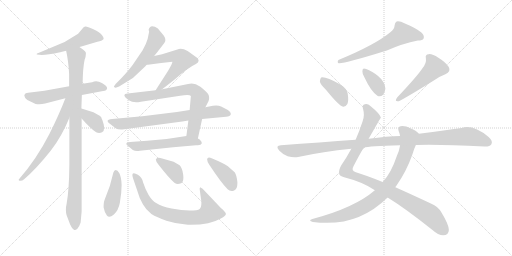
t = 0.00 s
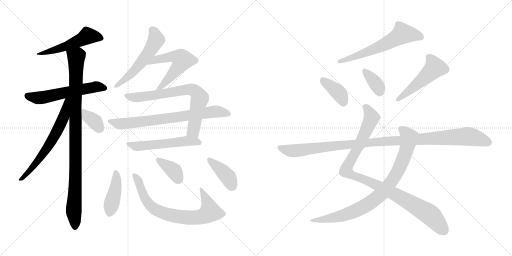
t = 3.14 s
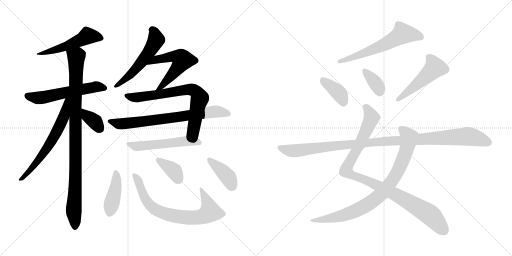
t = 6.28 s
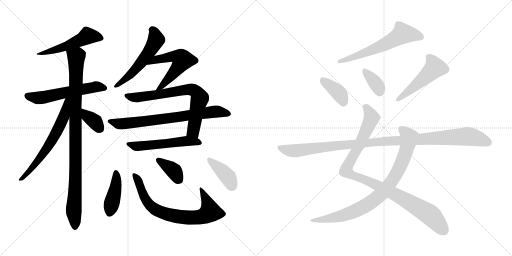
t = 9.42 s
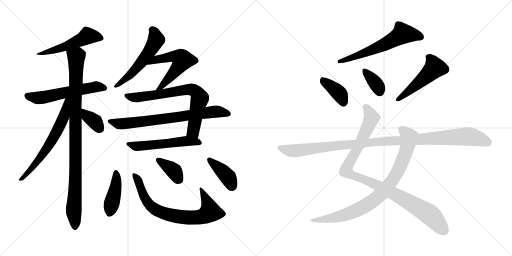
t = 12.56 s
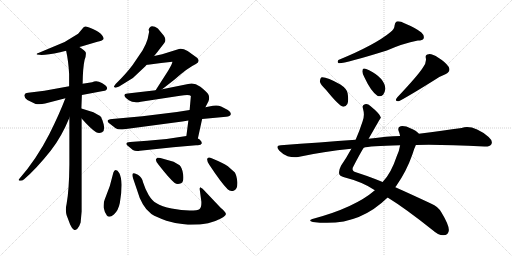
t = 15.70 s

The animated SVG that drew these frames (rendered in a browser with its animation timeline set to each time). Animation: 21 CSS @keyframes rules; one cycle of 15.70 s.

<svg version="1.1" viewBox="0 0 2048 1024" xmlns="http://www.w3.org/2000/svg">
  <g stroke="lightgray" stroke-dasharray="1,1" stroke-width="1" transform="scale(4, 4)">
    <line x1="0" y1="0" x2="256" y2="256"></line>
    <line x1="256" y1="0" x2="0" y2="256"></line>
    <line x1="128" y1="0" x2="128" y2="256"></line>
    <line x1="0" y1="128" x2="256" y2="128"></line>
    <line x1="256" y1="0" x2="512" y2="256"></line>
    <line x1="512" y1="0" x2="256" y2="256"></line>
    <line x1="384" y1="0" x2="384" y2="256"></line>
    <line x1="256" y1="128" x2="512" y2="128"></line>
  </g>
<g transform="scale(1, -1) translate(0, -850)">
   <style type="text/css">
    @keyframes keyframes0 {
      from {
       stroke: black;
       stroke-dashoffset: 523;
       stroke-width: 128;
       }
       63% {
       animation-timing-function: step-end;
       stroke: black;
       stroke-dashoffset: 0;
       stroke-width: 128;
       }
       to {
       stroke: black;
       stroke-width: 1024;
       }
       }
       #make-me-a-hanzi-animation-0 {
         animation: keyframes0 0.675618s both;
         animation-delay: 0.000000s;
         animation-timing-function: linear;
       }
    @keyframes keyframes1 {
      from {
       stroke: black;
       stroke-dashoffset: 574;
       stroke-width: 128;
       }
       65% {
       animation-timing-function: step-end;
       stroke: black;
       stroke-dashoffset: 0;
       stroke-width: 128;
       }
       to {
       stroke: black;
       stroke-width: 1024;
       }
       }
       #make-me-a-hanzi-animation-1 {
         animation: keyframes1 0.717122s both;
         animation-delay: 0.675618s;
         animation-timing-function: linear;
       }
    @keyframes keyframes2 {
      from {
       stroke: black;
       stroke-dashoffset: 974;
       stroke-width: 128;
       }
       76% {
       animation-timing-function: step-end;
       stroke: black;
       stroke-dashoffset: 0;
       stroke-width: 128;
       }
       to {
       stroke: black;
       stroke-width: 1024;
       }
       }
       #make-me-a-hanzi-animation-2 {
         animation: keyframes2 1.042643s both;
         animation-delay: 1.392740s;
         animation-timing-function: linear;
       }
    @keyframes keyframes3 {
      from {
       stroke: black;
       stroke-dashoffset: 638;
       stroke-width: 128;
       }
       67% {
       animation-timing-function: step-end;
       stroke: black;
       stroke-dashoffset: 0;
       stroke-width: 128;
       }
       to {
       stroke: black;
       stroke-width: 1024;
       }
       }
       #make-me-a-hanzi-animation-3 {
         animation: keyframes3 0.769206s both;
         animation-delay: 2.435383s;
         animation-timing-function: linear;
       }
    @keyframes keyframes4 {
      from {
       stroke: black;
       stroke-dashoffset: 357;
       stroke-width: 128;
       }
       54% {
       animation-timing-function: step-end;
       stroke: black;
       stroke-dashoffset: 0;
       stroke-width: 128;
       }
       to {
       stroke: black;
       stroke-width: 1024;
       }
       }
       #make-me-a-hanzi-animation-4 {
         animation: keyframes4 0.540527s both;
         animation-delay: 3.204589s;
         animation-timing-function: linear;
       }
    @keyframes keyframes5 {
      from {
       stroke: black;
       stroke-dashoffset: 548;
       stroke-width: 128;
       }
       64% {
       animation-timing-function: step-end;
       stroke: black;
       stroke-dashoffset: 0;
       stroke-width: 128;
       }
       to {
       stroke: black;
       stroke-width: 1024;
       }
       }
       #make-me-a-hanzi-animation-5 {
         animation: keyframes5 0.695964s both;
         animation-delay: 3.745116s;
         animation-timing-function: linear;
       }
    @keyframes keyframes6 {
      from {
       stroke: black;
       stroke-dashoffset: 465;
       stroke-width: 128;
       }
       60% {
       animation-timing-function: step-end;
       stroke: black;
       stroke-dashoffset: 0;
       stroke-width: 128;
       }
       to {
       stroke: black;
       stroke-width: 1024;
       }
       }
       #make-me-a-hanzi-animation-6 {
         animation: keyframes6 0.628418s both;
         animation-delay: 4.441080s;
         animation-timing-function: linear;
       }
    @keyframes keyframes7 {
      from {
       stroke: black;
       stroke-dashoffset: 726;
       stroke-width: 128;
       }
       70% {
       animation-timing-function: step-end;
       stroke: black;
       stroke-dashoffset: 0;
       stroke-width: 128;
       }
       to {
       stroke: black;
       stroke-width: 1024;
       }
       }
       #make-me-a-hanzi-animation-7 {
         animation: keyframes7 0.840820s both;
         animation-delay: 5.069498s;
         animation-timing-function: linear;
       }
    @keyframes keyframes8 {
      from {
       stroke: black;
       stroke-dashoffset: 737;
       stroke-width: 128;
       }
       71% {
       animation-timing-function: step-end;
       stroke: black;
       stroke-dashoffset: 0;
       stroke-width: 128;
       }
       to {
       stroke: black;
       stroke-width: 1024;
       }
       }
       #make-me-a-hanzi-animation-8 {
         animation: keyframes8 0.849772s both;
         animation-delay: 5.910318s;
         animation-timing-function: linear;
       }
    @keyframes keyframes9 {
      from {
       stroke: black;
       stroke-dashoffset: 547;
       stroke-width: 128;
       }
       64% {
       animation-timing-function: step-end;
       stroke: black;
       stroke-dashoffset: 0;
       stroke-width: 128;
       }
       to {
       stroke: black;
       stroke-width: 1024;
       }
       }
       #make-me-a-hanzi-animation-9 {
         animation: keyframes9 0.695150s both;
         animation-delay: 6.760090s;
         animation-timing-function: linear;
       }
    @keyframes keyframes10 {
      from {
       stroke: black;
       stroke-dashoffset: 422;
       stroke-width: 128;
       }
       58% {
       animation-timing-function: step-end;
       stroke: black;
       stroke-dashoffset: 0;
       stroke-width: 128;
       }
       to {
       stroke: black;
       stroke-width: 1024;
       }
       }
       #make-me-a-hanzi-animation-10 {
         animation: keyframes10 0.593424s both;
         animation-delay: 7.455240s;
         animation-timing-function: linear;
       }
    @keyframes keyframes11 {
      from {
       stroke: black;
       stroke-dashoffset: 753;
       stroke-width: 128;
       }
       71% {
       animation-timing-function: step-end;
       stroke: black;
       stroke-dashoffset: 0;
       stroke-width: 128;
       }
       to {
       stroke: black;
       stroke-width: 1024;
       }
       }
       #make-me-a-hanzi-animation-11 {
         animation: keyframes11 0.862793s both;
         animation-delay: 8.048664s;
         animation-timing-function: linear;
       }
    @keyframes keyframes12 {
      from {
       stroke: black;
       stroke-dashoffset: 370;
       stroke-width: 128;
       }
       55% {
       animation-timing-function: step-end;
       stroke: black;
       stroke-dashoffset: 0;
       stroke-width: 128;
       }
       to {
       stroke: black;
       stroke-width: 1024;
       }
       }
       #make-me-a-hanzi-animation-12 {
         animation: keyframes12 0.551107s both;
         animation-delay: 8.911457s;
         animation-timing-function: linear;
       }
    @keyframes keyframes13 {
      from {
       stroke: black;
       stroke-dashoffset: 397;
       stroke-width: 128;
       }
       56% {
       animation-timing-function: step-end;
       stroke: black;
       stroke-dashoffset: 0;
       stroke-width: 128;
       }
       to {
       stroke: black;
       stroke-width: 1024;
       }
       }
       #make-me-a-hanzi-animation-13 {
         animation: keyframes13 0.573079s both;
         animation-delay: 9.462564s;
         animation-timing-function: linear;
       }
    @keyframes keyframes14 {
      from {
       stroke: black;
       stroke-dashoffset: 608;
       stroke-width: 128;
       }
       66% {
       animation-timing-function: step-end;
       stroke: black;
       stroke-dashoffset: 0;
       stroke-width: 128;
       }
       to {
       stroke: black;
       stroke-width: 1024;
       }
       }
       #make-me-a-hanzi-animation-14 {
         animation: keyframes14 0.744792s both;
         animation-delay: 10.035643s;
         animation-timing-function: linear;
       }
    @keyframes keyframes15 {
      from {
       stroke: black;
       stroke-dashoffset: 390;
       stroke-width: 128;
       }
       56% {
       animation-timing-function: step-end;
       stroke: black;
       stroke-dashoffset: 0;
       stroke-width: 128;
       }
       to {
       stroke: black;
       stroke-width: 1024;
       }
       }
       #make-me-a-hanzi-animation-15 {
         animation: keyframes15 0.567383s both;
         animation-delay: 10.780435s;
         animation-timing-function: linear;
       }
    @keyframes keyframes16 {
      from {
       stroke: black;
       stroke-dashoffset: 359;
       stroke-width: 128;
       }
       54% {
       animation-timing-function: step-end;
       stroke: black;
       stroke-dashoffset: 0;
       stroke-width: 128;
       }
       to {
       stroke: black;
       stroke-width: 1024;
       }
       }
       #make-me-a-hanzi-animation-16 {
         animation: keyframes16 0.542155s both;
         animation-delay: 11.347818s;
         animation-timing-function: linear;
       }
    @keyframes keyframes17 {
      from {
       stroke: black;
       stroke-dashoffset: 502;
       stroke-width: 128;
       }
       62% {
       animation-timing-function: step-end;
       stroke: black;
       stroke-dashoffset: 0;
       stroke-width: 128;
       }
       to {
       stroke: black;
       stroke-width: 1024;
       }
       }
       #make-me-a-hanzi-animation-17 {
         animation: keyframes17 0.658529s both;
         animation-delay: 11.889973s;
         animation-timing-function: linear;
       }
    @keyframes keyframes18 {
      from {
       stroke: black;
       stroke-dashoffset: 1002;
       stroke-width: 128;
       }
       77% {
       animation-timing-function: step-end;
       stroke: black;
       stroke-dashoffset: 0;
       stroke-width: 128;
       }
       to {
       stroke: black;
       stroke-width: 1024;
       }
       }
       #make-me-a-hanzi-animation-18 {
         animation: keyframes18 1.065430s both;
         animation-delay: 12.548502s;
         animation-timing-function: linear;
       }
    @keyframes keyframes19 {
      from {
       stroke: black;
       stroke-dashoffset: 848;
       stroke-width: 128;
       }
       73% {
       animation-timing-function: step-end;
       stroke: black;
       stroke-dashoffset: 0;
       stroke-width: 128;
       }
       to {
       stroke: black;
       stroke-width: 1024;
       }
       }
       #make-me-a-hanzi-animation-19 {
         animation: keyframes19 0.940104s both;
         animation-delay: 13.613932s;
         animation-timing-function: linear;
       }
    @keyframes keyframes20 {
      from {
       stroke: black;
       stroke-dashoffset: 1097;
       stroke-width: 128;
       }
       78% {
       animation-timing-function: step-end;
       stroke: black;
       stroke-dashoffset: 0;
       stroke-width: 128;
       }
       to {
       stroke: black;
       stroke-width: 1024;
       }
       }
       #make-me-a-hanzi-animation-20 {
         animation: keyframes20 1.142741s both;
         animation-delay: 14.554036s;
         animation-timing-function: linear;
       }
</style>
<path d="M 317.5 662.5 L 325.5 664.5 L 389.5 683.5 Q 408.5 686.5 413.5 693.5 Q 414.5 694.5 414.5 696.5 Q 414.5 701.5 407.5 710.5 Q 398.5 722.5 371.5 734.5 Q 350.5 744.5 342.5 744.5 L 340.5 744.5 Q 334.5 744.5 328.5 734.5 L 312.5 715.5 L 258.5 682.5 L 153.5 638.5 Q 146.5 637.5 146.5 634.5 Q 146.5 633.5 147.5 632.5 L 166.5 630.5 Q 190.5 630.5 240.5 641.5 L 264.5 647.5 L 317.5 662.5 Z" fill="lightgray"></path> 
<path d="M 327.5 470.5 L 412.5 486.5 Q 427.5 487.5 428.5 497.5 Q 428.5 506.5 407.5 518.5 Q 395.5 525.5 384.5 525.5 Q 376.5 525.5 368.5 521.5 L 330.5 515.5 L 276.5 505.5 L 177.5 487.5 L 112.5 479.5 Q 100.5 479.5 97.5 470.5 L 97.5 467.5 Q 97.5 459.5 109.5 450.5 L 142.5 434.5 Q 149.5 433.5 156.5 433.5 Q 168.5 433.5 180.5 436.5 L 261.5 457.5 L 327.5 470.5 Z" fill="lightgray"></path> 
<path d="M 322.5 -39.5 L 326.5 4.5 L 326.5 376.5 L 325.5 416.5 L 327.5 470.5 L 330.5 515.5 Q 331.5 581.5 338.5 611.5 Q 343.5 623.5 343.5 634.5 L 343.5 639.5 Q 340.5 648.5 317.5 662.5 C 293.5 679.5 258.5 676.5 264.5 647.5 Q 273.5 607.5 276.5 554.5 L 276.5 505.5 L 277.5 379.5 L 277.5 192.5 Q 276.5 90.5 266.5 35.5 Q 263.5 23.5 263.5 11.5 Q 263.5 0.5 266.5 -10.5 L 280.5 -47.5 Q 287.5 -63.5 295.5 -68.5 Q 297.5 -69.5 299.5 -69.5 Q 303.5 -69.5 309.5 -64.5 Q 316.5 -58.5 322.5 -39.5 Z" fill="lightgray"></path> 
<path d="M 261.5 457.5 Q 237.5 394.5 197.5 314.5 Q 146.5 214.5 77.5 135.5 Q 74.5 132.5 74.5 131.5 Q 74.5 128.5 79.5 127.5 L 81.5 127.5 Q 89.5 127.5 96.5 133.5 Q 145.5 175.5 203.5 248.5 Q 246.5 303.5 277.5 379.5 C 321.5 484.5 272.5 485.5 261.5 457.5 Z" fill="lightgray"></path> 
<path d="M 326.5 376.5 Q 360.5 337.5 384.5 321.5 Q 390.5 318.5 396.5 318.5 Q 402.5 318.5 408.5 321.5 Q 416.5 326.5 416.5 338.5 Q 416.5 345.5 414.5 353.5 Q 408.5 377.5 400.5 386.5 L 373.5 401.5 L 325.5 416.5 C 296.5 425.5 306.5 399.5 326.5 376.5 Z" fill="lightgray"></path> 
<path d="M 616.5 626.5 L 629.5 642.5 L 656.5 677.5 Q 661.5 683.5 661.5 690.5 Q 661.5 698.5 655.5 707.5 L 631.5 736.5 Q 619.5 745.5 608.5 745.5 Q 598.5 745.5 594.5 731.5 L 596.5 723.5 L 590.5 694.5 Q 584.5 673.5 570.5 649.5 L 530.5 590.5 Q 503.5 554.5 462.5 514.5 L 455.5 504.5 Q 455.5 500.5 462.5 499.5 L 476.5 504.5 L 531.5 538.5 L 581.5 585.5 L 586.5 591.5 L 616.5 626.5 Z" fill="lightgray"></path> 
<path d="M 648.5 493.5 L 698.5 532.5 Q 749.5 578.5 783.5 594.5 Q 794.5 599.5 794.5 607.5 Q 794.5 612.5 789.5 618.5 L 750.5 646.5 Q 734.5 655.5 722.5 655.5 Q 715.5 655.5 709.5 652.5 L 648.5 633.5 L 616.5 626.5 C 587.5 620.5 556.5 589.5 586.5 591.5 L 591.5 591.5 L 644.5 598.5 L 689.5 603.5 L 689.5 602.5 Q 689.5 596.5 672.5 567.5 L 638.5 514.5 L 622.5 489.5 C 606.5 464.5 624.5 475.5 648.5 493.5 Z" fill="lightgray"></path> 
<path d="M 753.5 368.5 L 745.5 306.5 C 741.5 276.5 785.5 267.5 791.5 296.5 L 808.5 374.5 L 821.5 421.5 L 833.5 444.5 Q 836.5 451.5 836.5 458.5 Q 836.5 464.5 834.5 470.5 Q 828.5 482.5 801.5 503.5 Q 782.5 516.5 766.5 516.5 Q 759.5 516.5 752.5 514.5 L 648.5 493.5 L 622.5 489.5 L 510.5 476.5 Q 497.5 476.5 497.5 468.5 Q 497.5 462.5 515.5 449.5 Q 526.5 441.5 544.5 441.5 Q 552.5 441.5 563.5 443.5 L 720.5 467.5 Q 737.5 470.5 748.5 470.5 Q 760.5 470.5 763.5 466.5 L 758.5 410.5 L 753.5 368.5 Z" fill="lightgray"></path> 
<path d="M 484.5 332.5 Q 489.5 332.5 496.5 333.5 L 729.5 364.5 L 753.5 368.5 L 808.5 374.5 L 904.5 383.5 Q 920.5 383.5 923.5 394.5 Q 923.5 403.5 911.5 410.5 L 884.5 424.5 Q 875.5 428.5 864.5 428.5 Q 858.5 428.5 851.5 427.5 L 821.5 421.5 L 758.5 410.5 L 707.5 402.5 L 569.5 385.5 L 448.5 374.5 Q 430.5 372.5 430.5 366.5 Q 430.5 362.5 435.5 358.5 L 462.5 337.5 Q 470.5 332.5 484.5 332.5 Z" fill="lightgray"></path> 
<path d="M 745.5 306.5 L 666.5 294.5 L 588.5 287.5 L 520.5 282.5 Q 505.5 281.5 505.5 275.5 Q 505.5 273.5 508.5 269.5 L 531.5 250.5 Q 538.5 246.5 548.5 246.5 Q 553.5 246.5 559.5 247.5 L 692.5 261.5 L 784.5 269.5 L 791.5 269.5 Q 804.5 269.5 807.5 277.5 Q 807.5 284.5 798.5 292.5 L 791.5 296.5 C 769.5 310.5 769.5 310.5 745.5 306.5 Z" fill="lightgray"></path> 
<path d="M 462.5 170.5 Q 456.5 170.5 453.5 160.5 Q 441.5 103.5 418.5 51.5 Q 414.5 42.5 414.5 29.5 L 414.5 20.5 Q 417.5 2.5 427.5 -11.5 Q 431.5 -16.5 437.5 -16.5 Q 444.5 -16.5 455.5 -7.5 Q 473.5 8.5 479.5 39.5 Q 486.5 78.5 486.5 111.5 Q 485.5 141.5 477.5 157.5 Q 470.5 170.5 462.5 170.5 Z" fill="lightgray"></path> 
<path d="M 605.5 -5.5 Q 626.5 -18.5 665.5 -32.5 Q 704.5 -45.5 751.5 -48.5 L 762.5 -48.5 Q 801.5 -48.5 832.5 -42.5 Q 859.5 -36.5 883.5 -23.5 Q 903.5 -12.5 903.5 -5.5 L 903.5 -4.5 Q 902.5 2.5 883.5 18.5 L 810.5 95.5 L 800.5 101.5 L 798.5 95.5 L 805.5 43.5 L 805.5 38.5 Q 805.5 20.5 798.5 14.5 Q 791.5 8.5 758.5 8.5 Q 727.5 8.5 686.5 16.5 Q 647.5 23.5 624.5 38.5 Q 608.5 47.5 594.5 70.5 Q 581.5 92.5 572.5 120.5 Q 568.5 141.5 551.5 151.5 Q 541.5 157.5 535.5 157.5 Q 533.5 157.5 531.5 156.5 Q 529.5 154.5 529.5 150.5 Q 529.5 145.5 532.5 136.5 L 548.5 89.5 Q 557.5 56.5 571.5 33.5 Q 583.5 11.5 605.5 -5.5 Z" fill="lightgray"></path> 
<path d="M 694.5 203.5 L 641.5 218.5 Q 637.5 219.5 634.5 219.5 Q 627.5 219.5 624.5 214.5 Q 623.5 213.5 623.5 211.5 Q 623.5 204.5 633.5 192.5 Q 675.5 138.5 697.5 119.5 Q 704.5 114.5 711.5 114.5 Q 717.5 114.5 724.5 117.5 Q 733.5 122.5 733.5 139.5 Q 733.5 145.5 732.5 153.5 Q 728.5 180.5 718.5 189.5 L 694.5 203.5 Z" fill="lightgray"></path> 
<path d="M 911.5 185.5 Q 892.5 198.5 846.5 217.5 Q 840.5 220.5 836.5 220.5 Q 832.5 220.5 829.5 216.5 Q 828.5 214.5 828.5 212.5 Q 828.5 205.5 836.5 192.5 Q 884.5 119.5 910.5 93.5 Q 917.5 86.5 926.5 86.5 Q 931.5 86.5 936.5 88.5 Q 949.5 93.5 949.5 116.5 L 949.5 122.5 Q 946.5 149.5 939.5 160.5 L 911.5 185.5 Z" fill="lightgray"></path> 
<path d="M 1562.5 722.5 Q 1501.5 671.5 1353.5 610.5 Q 1347.5 600.5 1354.5 597.5 Q 1370.5 593.5 1547.5 648.5 Q 1610.5 676.5 1671.5 688.5 Q 1690.5 688.5 1694.5 696.5 Q 1698.5 708.5 1685.5 720.5 Q 1663.5 738.5 1617.5 757.5 Q 1601.5 766.5 1586.5 764.5 Q 1579.5 760.5 1578.5 749.5 Q 1577.5 733.5 1562.5 722.5 Z" fill="lightgray"></path> 
<path d="M 1304.5 490.5 Q 1356.5 426.5 1372.5 423.5 Q 1382.5 422.5 1389.5 434.5 Q 1395.5 447.5 1390.5 477.5 Q 1387.5 495.5 1361.5 512.5 Q 1301.5 545.5 1284.5 540.5 Q 1280.5 537.5 1279.5 524.5 Q 1280.5 514.5 1304.5 490.5 Z" fill="lightgray"></path> 
<path d="M 1458.5 539.5 Q 1483.5 485.5 1509.5 467.5 Q 1521.5 461.5 1532.5 471.5 Q 1539.5 480.5 1541.5 495.5 Q 1538.5 538.5 1476.5 569.5 Q 1463.5 576.5 1455.5 576.5 Q 1449.5 576.5 1449.5 565.5 Q 1448.5 555.5 1458.5 539.5 Z" fill="lightgray"></path> 
<path d="M 1690.5 578.5 Q 1671.5 548.5 1588.5 460.5 Q 1575.5 442.5 1595.5 445.5 Q 1637.5 467.5 1733.5 527.5 Q 1754.5 543.5 1781.5 553.5 Q 1805.5 563.5 1794.5 583.5 Q 1781.5 602.5 1753.5 619.5 Q 1728.5 635.5 1714.5 633.5 Q 1699.5 632.5 1703.5 617.5 Q 1706.5 598.5 1690.5 578.5 Z" fill="lightgray"></path> 
<path d="M 1550.5 60.5 Q 1623.5 15.5 1728.5 -68.5 Q 1753.5 -90.5 1772.5 -90.5 Q 1794.5 -90.5 1795.5 -69.5 Q 1795.5 -48.5 1766.5 -0.5 Q 1753.5 24.5 1723.5 36.5 Q 1644.5 73.5 1581.5 101.5 L 1530.5 122.5 Q 1469.5 147.5 1423.5 161.5 Q 1402.5 167.5 1414.5 186.5 Q 1436.5 229.5 1454.5 259.5 L 1474.5 295.5 Q 1522.5 379.5 1523.5 380.5 Q 1519.5 395.5 1481.5 426.5 Q 1471.5 436.5 1459.5 433.5 Q 1446.5 430.5 1452.5 413.5 Q 1459.5 389.5 1450.5 365.5 Q 1437.5 325.5 1422.5 291.5 L 1405.5 255.5 Q 1383.5 215.5 1364.5 188.5 Q 1354.5 169.5 1356.5 156.5 Q 1357.5 146.5 1376.5 141.5 Q 1451.5 122.5 1499.5 89.5 L 1550.5 60.5 Z" fill="lightgray"></path> 
<path d="M 1499.5 89.5 Q 1418.5 19.5 1249.5 -25.5 Q 1230.5 -32.5 1251.5 -37.5 Q 1426.5 -61.5 1550.5 60.5 L 1581.5 101.5 Q 1582.5 104.5 1585.5 107.5 Q 1625.5 164.5 1649.5 232.5 Q 1656.5 256.5 1663.5 270.5 C 1675.5 298.5 1680.5 311.5 1675.5 315.5 Q 1665.5 328.5 1641.5 337.5 Q 1622.5 347.5 1602.5 345.5 Q 1589.5 342.5 1594.5 326.5 Q 1598.5 317.5 1600.5 306.5 L 1600.5 269.5 Q 1597.5 248.5 1586.5 224.5 Q 1564.5 157.5 1530.5 122.5 L 1499.5 89.5 Z" fill="lightgray"></path> 
<path d="M 1663.5 270.5 Q 1756.5 273.5 1937.5 264.5 Q 1959.5 263.5 1965.5 273.5 Q 1972.5 286.5 1954.5 302.5 Q 1891.5 353.5 1846.5 338.5 Q 1773.5 328.5 1675.5 315.5 L 1600.5 306.5 Q 1549.5 305.5 1474.5 295.5 L 1422.5 291.5 Q 1281.5 281.5 1123.5 269.5 Q 1099.5 268.5 1116.5 248.5 Q 1131.5 232.5 1150.5 225.5 Q 1174.5 218.5 1192.5 222.5 Q 1292.5 244.5 1405.5 255.5 L 1454.5 259.5 Q 1475.5 266.5 1600.5 269.5 L 1663.5 270.5 Z" fill="lightgray"></path> 
      <clipPath id="make-me-a-hanzi-clip-0">
      <path d="M 317.5 662.5 L 325.5 664.5 L 389.5 683.5 Q 408.5 686.5 413.5 693.5 Q 414.5 694.5 414.5 696.5 Q 414.5 701.5 407.5 710.5 Q 398.5 722.5 371.5 734.5 Q 350.5 744.5 342.5 744.5 L 340.5 744.5 Q 334.5 744.5 328.5 734.5 L 312.5 715.5 L 258.5 682.5 L 153.5 638.5 Q 146.5 637.5 146.5 634.5 Q 146.5 633.5 147.5 632.5 L 166.5 630.5 Q 190.5 630.5 240.5 641.5 L 264.5 647.5 L 317.5 662.5 Z" fill="lightgray"></path>
      </clipPath>
      <path clip-path="url(#make-me-a-hanzi-clip-0)" d="M 403.5 698.5 L 348.5 705.5 L 266.5 665.5 L 182.5 639.5 L 150.5 635.5 " fill="none" id="make-me-a-hanzi-animation-0" stroke-dasharray="395 790" stroke-linecap="round"></path>

      <clipPath id="make-me-a-hanzi-clip-1">
      <path d="M 327.5 470.5 L 412.5 486.5 Q 427.5 487.5 428.5 497.5 Q 428.5 506.5 407.5 518.5 Q 395.5 525.5 384.5 525.5 Q 376.5 525.5 368.5 521.5 L 330.5 515.5 L 276.5 505.5 L 177.5 487.5 L 112.5 479.5 Q 100.5 479.5 97.5 470.5 L 97.5 467.5 Q 97.5 459.5 109.5 450.5 L 142.5 434.5 Q 149.5 433.5 156.5 433.5 Q 168.5 433.5 180.5 436.5 L 261.5 457.5 L 327.5 470.5 Z" fill="lightgray"></path>
      </clipPath>
      <path clip-path="url(#make-me-a-hanzi-clip-1)" d="M 106.5 469.5 L 151.5 458.5 L 386.5 503.5 L 418.5 498.5 " fill="none" id="make-me-a-hanzi-animation-1" stroke-dasharray="446 892" stroke-linecap="round"></path>

      <clipPath id="make-me-a-hanzi-clip-2">
      <path d="M 322.5 -39.5 L 326.5 4.5 L 326.5 376.5 L 325.5 416.5 L 327.5 470.5 L 330.5 515.5 Q 331.5 581.5 338.5 611.5 Q 343.5 623.5 343.5 634.5 L 343.5 639.5 Q 340.5 648.5 317.5 662.5 C 293.5 679.5 258.5 676.5 264.5 647.5 Q 273.5 607.5 276.5 554.5 L 276.5 505.5 L 277.5 379.5 L 277.5 192.5 Q 276.5 90.5 266.5 35.5 Q 263.5 23.5 263.5 11.5 Q 263.5 0.5 266.5 -10.5 L 280.5 -47.5 Q 287.5 -63.5 295.5 -68.5 Q 297.5 -69.5 299.5 -69.5 Q 303.5 -69.5 309.5 -64.5 Q 316.5 -58.5 322.5 -39.5 Z" fill="lightgray"></path>
      </clipPath>
      <path clip-path="url(#make-me-a-hanzi-clip-2)" d="M 273.5 642.5 L 304.5 622.5 L 302.5 151.5 L 295.5 23.5 L 300.5 -58.5 " fill="none" id="make-me-a-hanzi-animation-2" stroke-dasharray="846 1692" stroke-linecap="round"></path>

      <clipPath id="make-me-a-hanzi-clip-3">
      <path d="M 261.5 457.5 Q 237.5 394.5 197.5 314.5 Q 146.5 214.5 77.5 135.5 Q 74.5 132.5 74.5 131.5 Q 74.5 128.5 79.5 127.5 L 81.5 127.5 Q 89.5 127.5 96.5 133.5 Q 145.5 175.5 203.5 248.5 Q 246.5 303.5 277.5 379.5 C 321.5 484.5 272.5 485.5 261.5 457.5 Z" fill="lightgray"></path>
      </clipPath>
      <path clip-path="url(#make-me-a-hanzi-clip-3)" d="M 270.5 453.5 L 254.5 380.5 L 200.5 276.5 L 124.5 173.5 L 78.5 131.5 " fill="none" id="make-me-a-hanzi-animation-3" stroke-dasharray="510 1020" stroke-linecap="round"></path>

      <clipPath id="make-me-a-hanzi-clip-4">
      <path d="M 326.5 376.5 Q 360.5 337.5 384.5 321.5 Q 390.5 318.5 396.5 318.5 Q 402.5 318.5 408.5 321.5 Q 416.5 326.5 416.5 338.5 Q 416.5 345.5 414.5 353.5 Q 408.5 377.5 400.5 386.5 L 373.5 401.5 L 325.5 416.5 C 296.5 425.5 306.5 399.5 326.5 376.5 Z" fill="lightgray"></path>
      </clipPath>
      <path clip-path="url(#make-me-a-hanzi-clip-4)" d="M 330.5 409.5 L 349.5 383.5 L 381.5 361.5 L 398.5 336.5 " fill="none" id="make-me-a-hanzi-animation-4" stroke-dasharray="229 458" stroke-linecap="round"></path>

      <clipPath id="make-me-a-hanzi-clip-5">
      <path d="M 616.5 626.5 L 629.5 642.5 L 656.5 677.5 Q 661.5 683.5 661.5 690.5 Q 661.5 698.5 655.5 707.5 L 631.5 736.5 Q 619.5 745.5 608.5 745.5 Q 598.5 745.5 594.5 731.5 L 596.5 723.5 L 590.5 694.5 Q 584.5 673.5 570.5 649.5 L 530.5 590.5 Q 503.5 554.5 462.5 514.5 L 455.5 504.5 Q 455.5 500.5 462.5 499.5 L 476.5 504.5 L 531.5 538.5 L 581.5 585.5 L 586.5 591.5 L 616.5 626.5 Z" fill="lightgray"></path>
      </clipPath>
      <path clip-path="url(#make-me-a-hanzi-clip-5)" d="M 608.5 730.5 L 616.5 723.5 L 624.5 691.5 L 599.5 646.5 L 525.5 555.5 L 462.5 507.5 " fill="none" id="make-me-a-hanzi-animation-5" stroke-dasharray="420 840" stroke-linecap="round"></path>

      <clipPath id="make-me-a-hanzi-clip-6">
      <path d="M 648.5 493.5 L 698.5 532.5 Q 749.5 578.5 783.5 594.5 Q 794.5 599.5 794.5 607.5 Q 794.5 612.5 789.5 618.5 L 750.5 646.5 Q 734.5 655.5 722.5 655.5 Q 715.5 655.5 709.5 652.5 L 648.5 633.5 L 616.5 626.5 C 587.5 620.5 556.5 589.5 586.5 591.5 L 591.5 591.5 L 644.5 598.5 L 689.5 603.5 L 689.5 602.5 Q 689.5 596.5 672.5 567.5 L 638.5 514.5 L 622.5 489.5 C 606.5 464.5 624.5 475.5 648.5 493.5 Z" fill="lightgray"></path>
      </clipPath>
      <path clip-path="url(#make-me-a-hanzi-clip-6)" d="M 597.5 595.5 L 622.5 610.5 L 677.5 622.5 L 681.5 603.5 L 726.5 603.5 L 730.5 610.5 L 781.5 608.5 " fill="none" id="make-me-a-hanzi-animation-6" stroke-dasharray="337 674" stroke-linecap="round"></path>

      <clipPath id="make-me-a-hanzi-clip-7">
      <path d="M 753.5 368.5 L 745.5 306.5 C 741.5 276.5 785.5 267.5 791.5 296.5 L 808.5 374.5 L 821.5 421.5 L 833.5 444.5 Q 836.5 451.5 836.5 458.5 Q 836.5 464.5 834.5 470.5 Q 828.5 482.5 801.5 503.5 Q 782.5 516.5 766.5 516.5 Q 759.5 516.5 752.5 514.5 L 648.5 493.5 L 622.5 489.5 L 510.5 476.5 Q 497.5 476.5 497.5 468.5 Q 497.5 462.5 515.5 449.5 Q 526.5 441.5 544.5 441.5 Q 552.5 441.5 563.5 443.5 L 720.5 467.5 Q 737.5 470.5 748.5 470.5 Q 760.5 470.5 763.5 466.5 L 758.5 410.5 L 753.5 368.5 Z" fill="lightgray"></path>
      </clipPath>
      <path clip-path="url(#make-me-a-hanzi-clip-7)" d="M 506.5 468.5 L 555.5 461.5 L 749.5 492.5 L 782.5 485.5 L 798.5 460.5 L 773.5 324.5 L 785.5 305.5 " fill="none" id="make-me-a-hanzi-animation-7" stroke-dasharray="598 1196" stroke-linecap="round"></path>

      <clipPath id="make-me-a-hanzi-clip-8">
      <path d="M 484.5 332.5 Q 489.5 332.5 496.5 333.5 L 729.5 364.5 L 753.5 368.5 L 808.5 374.5 L 904.5 383.5 Q 920.5 383.5 923.5 394.5 Q 923.5 403.5 911.5 410.5 L 884.5 424.5 Q 875.5 428.5 864.5 428.5 Q 858.5 428.5 851.5 427.5 L 821.5 421.5 L 758.5 410.5 L 707.5 402.5 L 569.5 385.5 L 448.5 374.5 Q 430.5 372.5 430.5 366.5 Q 430.5 362.5 435.5 358.5 L 462.5 337.5 Q 470.5 332.5 484.5 332.5 Z" fill="lightgray"></path>
      </clipPath>
      <path clip-path="url(#make-me-a-hanzi-clip-8)" d="M 437.5 365.5 L 480.5 354.5 L 848.5 403.5 L 913.5 395.5 " fill="none" id="make-me-a-hanzi-animation-8" stroke-dasharray="609 1218" stroke-linecap="round"></path>

      <clipPath id="make-me-a-hanzi-clip-9">
      <path d="M 745.5 306.5 L 666.5 294.5 L 588.5 287.5 L 520.5 282.5 Q 505.5 281.5 505.5 275.5 Q 505.5 273.5 508.5 269.5 L 531.5 250.5 Q 538.5 246.5 548.5 246.5 Q 553.5 246.5 559.5 247.5 L 692.5 261.5 L 784.5 269.5 L 791.5 269.5 Q 804.5 269.5 807.5 277.5 Q 807.5 284.5 798.5 292.5 L 791.5 296.5 C 769.5 310.5 769.5 310.5 745.5 306.5 Z" fill="lightgray"></path>
      </clipPath>
      <path clip-path="url(#make-me-a-hanzi-clip-9)" d="M 511.5 274.5 L 552.5 265.5 L 740.5 286.5 L 799.5 279.5 " fill="none" id="make-me-a-hanzi-animation-9" stroke-dasharray="419 838" stroke-linecap="round"></path>

      <clipPath id="make-me-a-hanzi-clip-10">
      <path d="M 462.5 170.5 Q 456.5 170.5 453.5 160.5 Q 441.5 103.5 418.5 51.5 Q 414.5 42.5 414.5 29.5 L 414.5 20.5 Q 417.5 2.5 427.5 -11.5 Q 431.5 -16.5 437.5 -16.5 Q 444.5 -16.5 455.5 -7.5 Q 473.5 8.5 479.5 39.5 Q 486.5 78.5 486.5 111.5 Q 485.5 141.5 477.5 157.5 Q 470.5 170.5 462.5 170.5 Z" fill="lightgray"></path>
      </clipPath>
      <path clip-path="url(#make-me-a-hanzi-clip-10)" d="M 463.5 160.5 L 465.5 119.5 L 438.5 -2.5 " fill="none" id="make-me-a-hanzi-animation-10" stroke-dasharray="294 588" stroke-linecap="round"></path>

      <clipPath id="make-me-a-hanzi-clip-11">
      <path d="M 605.5 -5.5 Q 626.5 -18.5 665.5 -32.5 Q 704.5 -45.5 751.5 -48.5 L 762.5 -48.5 Q 801.5 -48.5 832.5 -42.5 Q 859.5 -36.5 883.5 -23.5 Q 903.5 -12.5 903.5 -5.5 L 903.5 -4.5 Q 902.5 2.5 883.5 18.5 L 810.5 95.5 L 800.5 101.5 L 798.5 95.5 L 805.5 43.5 L 805.5 38.5 Q 805.5 20.5 798.5 14.5 Q 791.5 8.5 758.5 8.5 Q 727.5 8.5 686.5 16.5 Q 647.5 23.5 624.5 38.5 Q 608.5 47.5 594.5 70.5 Q 581.5 92.5 572.5 120.5 Q 568.5 141.5 551.5 151.5 Q 541.5 157.5 535.5 157.5 Q 533.5 157.5 531.5 156.5 Q 529.5 154.5 529.5 150.5 Q 529.5 145.5 532.5 136.5 L 548.5 89.5 Q 557.5 56.5 571.5 33.5 Q 583.5 11.5 605.5 -5.5 Z" fill="lightgray"></path>
      </clipPath>
      <path clip-path="url(#make-me-a-hanzi-clip-11)" d="M 534.5 152.5 L 552.5 129.5 L 578.5 59.5 L 598.5 30.5 L 621.5 12.5 L 692.5 -12.5 L 746.5 -20.5 L 796.5 -18.5 L 840.5 3.5 L 804.5 96.5 " fill="none" id="make-me-a-hanzi-animation-11" stroke-dasharray="625 1250" stroke-linecap="round"></path>

      <clipPath id="make-me-a-hanzi-clip-12">
      <path d="M 694.5 203.5 L 641.5 218.5 Q 637.5 219.5 634.5 219.5 Q 627.5 219.5 624.5 214.5 Q 623.5 213.5 623.5 211.5 Q 623.5 204.5 633.5 192.5 Q 675.5 138.5 697.5 119.5 Q 704.5 114.5 711.5 114.5 Q 717.5 114.5 724.5 117.5 Q 733.5 122.5 733.5 139.5 Q 733.5 145.5 732.5 153.5 Q 728.5 180.5 718.5 189.5 L 694.5 203.5 Z" fill="lightgray"></path>
      </clipPath>
      <path clip-path="url(#make-me-a-hanzi-clip-12)" d="M 633.5 210.5 L 697.5 164.5 L 714.5 133.5 " fill="none" id="make-me-a-hanzi-animation-12" stroke-dasharray="242 484" stroke-linecap="round"></path>

      <clipPath id="make-me-a-hanzi-clip-13">
      <path d="M 911.5 185.5 Q 892.5 198.5 846.5 217.5 Q 840.5 220.5 836.5 220.5 Q 832.5 220.5 829.5 216.5 Q 828.5 214.5 828.5 212.5 Q 828.5 205.5 836.5 192.5 Q 884.5 119.5 910.5 93.5 Q 917.5 86.5 926.5 86.5 Q 931.5 86.5 936.5 88.5 Q 949.5 93.5 949.5 116.5 L 949.5 122.5 Q 946.5 149.5 939.5 160.5 L 911.5 185.5 Z" fill="lightgray"></path>
      </clipPath>
      <path clip-path="url(#make-me-a-hanzi-clip-13)" d="M 836.5 212.5 L 912.5 141.5 L 927.5 107.5 " fill="none" id="make-me-a-hanzi-animation-13" stroke-dasharray="269 538" stroke-linecap="round"></path>

      <clipPath id="make-me-a-hanzi-clip-14">
      <path d="M 1562.5 722.5 Q 1501.5 671.5 1353.5 610.5 Q 1347.5 600.5 1354.5 597.5 Q 1370.5 593.5 1547.5 648.5 Q 1610.5 676.5 1671.5 688.5 Q 1690.5 688.5 1694.5 696.5 Q 1698.5 708.5 1685.5 720.5 Q 1663.5 738.5 1617.5 757.5 Q 1601.5 766.5 1586.5 764.5 Q 1579.5 760.5 1578.5 749.5 Q 1577.5 733.5 1562.5 722.5 Z" fill="lightgray"></path>
      </clipPath>
      <path clip-path="url(#make-me-a-hanzi-clip-14)" d="M 1683.5 702.5 L 1611.5 715.5 L 1503.5 655.5 L 1356.5 604.5 " fill="none" id="make-me-a-hanzi-animation-14" stroke-dasharray="480 960" stroke-linecap="round"></path>

      <clipPath id="make-me-a-hanzi-clip-15">
      <path d="M 1304.5 490.5 Q 1356.5 426.5 1372.5 423.5 Q 1382.5 422.5 1389.5 434.5 Q 1395.5 447.5 1390.5 477.5 Q 1387.5 495.5 1361.5 512.5 Q 1301.5 545.5 1284.5 540.5 Q 1280.5 537.5 1279.5 524.5 Q 1280.5 514.5 1304.5 490.5 Z" fill="lightgray"></path>
      </clipPath>
      <path clip-path="url(#make-me-a-hanzi-clip-15)" d="M 1288.5 534.5 L 1360.5 472.5 L 1374.5 436.5 " fill="none" id="make-me-a-hanzi-animation-15" stroke-dasharray="262 524" stroke-linecap="round"></path>

      <clipPath id="make-me-a-hanzi-clip-16">
      <path d="M 1458.5 539.5 Q 1483.5 485.5 1509.5 467.5 Q 1521.5 461.5 1532.5 471.5 Q 1539.5 480.5 1541.5 495.5 Q 1538.5 538.5 1476.5 569.5 Q 1463.5 576.5 1455.5 576.5 Q 1449.5 576.5 1449.5 565.5 Q 1448.5 555.5 1458.5 539.5 Z" fill="lightgray"></path>
      </clipPath>
      <path clip-path="url(#make-me-a-hanzi-clip-16)" d="M 1458.5 567.5 L 1502.5 516.5 L 1518.5 484.5 " fill="none" id="make-me-a-hanzi-animation-16" stroke-dasharray="231 462" stroke-linecap="round"></path>

      <clipPath id="make-me-a-hanzi-clip-17">
      <path d="M 1690.5 578.5 Q 1671.5 548.5 1588.5 460.5 Q 1575.5 442.5 1595.5 445.5 Q 1637.5 467.5 1733.5 527.5 Q 1754.5 543.5 1781.5 553.5 Q 1805.5 563.5 1794.5 583.5 Q 1781.5 602.5 1753.5 619.5 Q 1728.5 635.5 1714.5 633.5 Q 1699.5 632.5 1703.5 617.5 Q 1706.5 598.5 1690.5 578.5 Z" fill="lightgray"></path>
      </clipPath>
      <path clip-path="url(#make-me-a-hanzi-clip-17)" d="M 1713.5 622.5 L 1732.5 599.5 L 1738.5 579.5 L 1694.5 535.5 L 1590.5 452.5 " fill="none" id="make-me-a-hanzi-animation-17" stroke-dasharray="374 748" stroke-linecap="round"></path>

      <clipPath id="make-me-a-hanzi-clip-18">
      <path d="M 1550.5 60.5 Q 1623.5 15.5 1728.5 -68.5 Q 1753.5 -90.5 1772.5 -90.5 Q 1794.5 -90.5 1795.5 -69.5 Q 1795.5 -48.5 1766.5 -0.5 Q 1753.5 24.5 1723.5 36.5 Q 1644.5 73.5 1581.5 101.5 L 1530.5 122.5 Q 1469.5 147.5 1423.5 161.5 Q 1402.5 167.5 1414.5 186.5 Q 1436.5 229.5 1454.5 259.5 L 1474.5 295.5 Q 1522.5 379.5 1523.5 380.5 Q 1519.5 395.5 1481.5 426.5 Q 1471.5 436.5 1459.5 433.5 Q 1446.5 430.5 1452.5 413.5 Q 1459.5 389.5 1450.5 365.5 Q 1437.5 325.5 1422.5 291.5 L 1405.5 255.5 Q 1383.5 215.5 1364.5 188.5 Q 1354.5 169.5 1356.5 156.5 Q 1357.5 146.5 1376.5 141.5 Q 1451.5 122.5 1499.5 89.5 L 1550.5 60.5 Z" fill="lightgray"></path>
      </clipPath>
      <path clip-path="url(#make-me-a-hanzi-clip-18)" d="M 1462.5 421.5 L 1477.5 404.5 L 1484.5 373.5 L 1384.5 167.5 L 1406.5 151.5 L 1474.5 126.5 L 1577.5 75.5 L 1712.5 -3.5 L 1775.5 -70.5 " fill="none" id="make-me-a-hanzi-animation-18" stroke-dasharray="874 1748" stroke-linecap="round"></path>

      <clipPath id="make-me-a-hanzi-clip-19">
      <path d="M 1499.5 89.5 Q 1418.5 19.5 1249.5 -25.5 Q 1230.5 -32.5 1251.5 -37.5 Q 1426.5 -61.5 1550.5 60.5 L 1581.5 101.5 Q 1582.5 104.5 1585.5 107.5 Q 1625.5 164.5 1649.5 232.5 Q 1656.5 256.5 1663.5 270.5 C 1675.5 298.5 1680.5 311.5 1675.5 315.5 Q 1665.5 328.5 1641.5 337.5 Q 1622.5 347.5 1602.5 345.5 Q 1589.5 342.5 1594.5 326.5 Q 1598.5 317.5 1600.5 306.5 L 1600.5 269.5 Q 1597.5 248.5 1586.5 224.5 Q 1564.5 157.5 1530.5 122.5 L 1499.5 89.5 Z" fill="lightgray"></path>
      </clipPath>
      <path clip-path="url(#make-me-a-hanzi-clip-19)" d="M 1604.5 333.5 L 1618.5 324.5 L 1635.5 300.5 L 1625.5 248.5 L 1584.5 152.5 L 1532.5 82.5 L 1489.5 44.5 L 1412.5 2.5 L 1341.5 -19.5 L 1260.5 -29.5 " fill="none" id="make-me-a-hanzi-animation-19" stroke-dasharray="720 1440" stroke-linecap="round"></path>

      <clipPath id="make-me-a-hanzi-clip-20">
      <path d="M 1663.5 270.5 Q 1756.5 273.5 1937.5 264.5 Q 1959.5 263.5 1965.5 273.5 Q 1972.5 286.5 1954.5 302.5 Q 1891.5 353.5 1846.5 338.5 Q 1773.5 328.5 1675.5 315.5 L 1600.5 306.5 Q 1549.5 305.5 1474.5 295.5 L 1422.5 291.5 Q 1281.5 281.5 1123.5 269.5 Q 1099.5 268.5 1116.5 248.5 Q 1131.5 232.5 1150.5 225.5 Q 1174.5 218.5 1192.5 222.5 Q 1292.5 244.5 1405.5 255.5 L 1454.5 259.5 Q 1475.5 266.5 1600.5 269.5 L 1663.5 270.5 Z" fill="lightgray"></path>
      </clipPath>
      <path clip-path="url(#make-me-a-hanzi-clip-20)" d="M 1119.5 259.5 L 1174.5 246.5 L 1503.5 283.5 L 1860.5 304.5 L 1901.5 299.5 L 1952.5 281.5 " fill="none" id="make-me-a-hanzi-animation-20" stroke-dasharray="969 1938" stroke-linecap="round"></path>

</g>
</svg>
